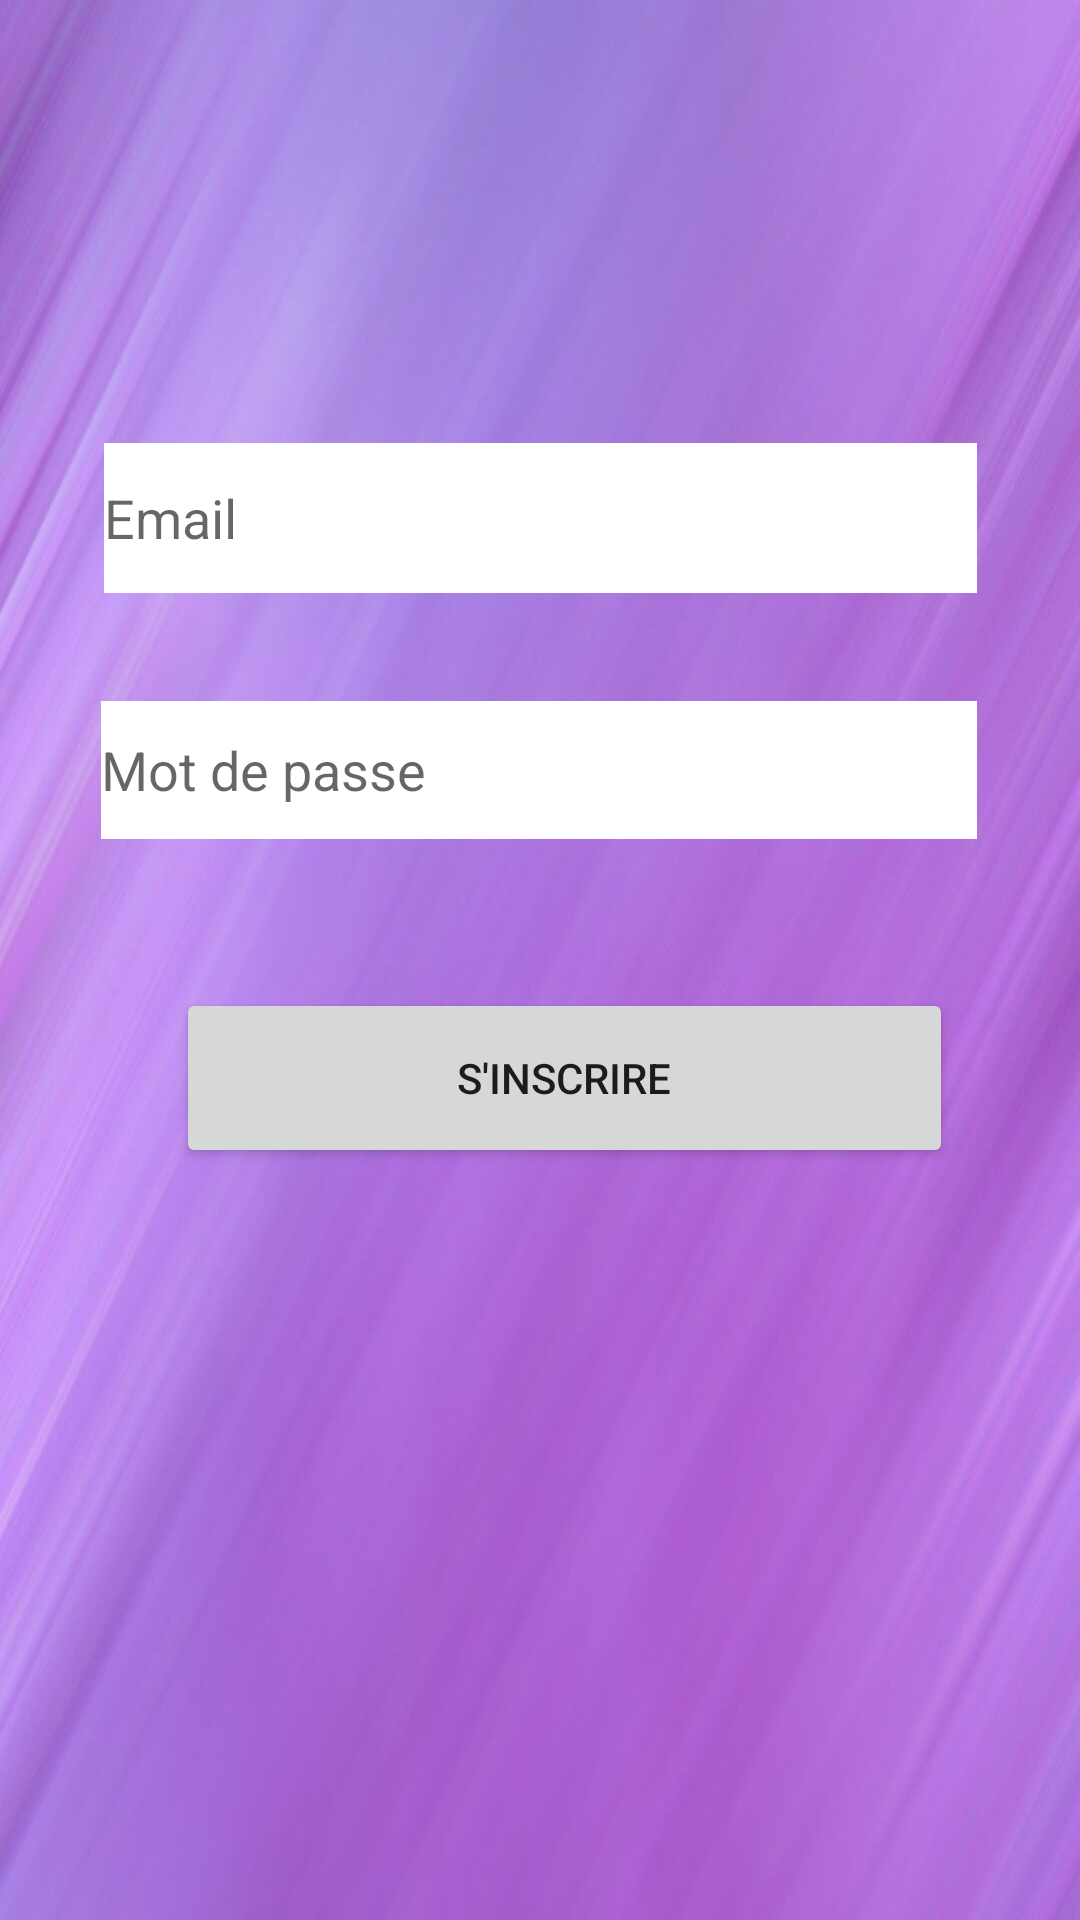

The Android layout XML behind this screen, and the referenced resources:
<!-- AndroidManifest.xml: application theme Theme.Questionnaire -->
<!-- res/layout/activity_sign_up_page.xml -->
<?xml version="1.0" encoding="utf-8"?>
<androidx.constraintlayout.widget.ConstraintLayout xmlns:android="http://schemas.android.com/apk/res/android"
    xmlns:app="http://schemas.android.com/apk/res-auto"
    xmlns:tools="http://schemas.android.com/tools"
    android:layout_width="match_parent"
    android:layout_height="match_parent"
    android:background="@drawable/back"
    tools:context=".Sign_Up_Page">

    <ImageView
        android:id="@+id/imageView4"
        android:layout_width="0dp"
        android:layout_height="0dp"
        android:layout_marginStart="50dp"
        android:layout_marginEnd="50dp"
        android:layout_marginBottom="288dp"
        app:layout_constraintBottom_toTopOf="@+id/progressBar"
        app:layout_constraintEnd_toEndOf="parent"
        app:layout_constraintStart_toStartOf="parent"
        app:layout_constraintTop_toTopOf="parent"
        app:srcCompat="@drawable/orange" />

    <EditText
        android:id="@+id/SignUpEmailAddress"
        android:layout_width="291dp"
        android:layout_height="50dp"
        android:layout_marginBottom="31dp"
        android:ems="10"
        android:background="@android:color/white"
        android:hint="Email"
        android:inputType="textEmailAddress"
        app:layout_constraintBottom_toTopOf="@+id/SignUpPassword"
        app:layout_constraintEnd_toEndOf="@+id/SignUpPassword"
        app:layout_constraintHorizontal_bias="1.0"
        app:layout_constraintStart_toStartOf="@+id/imageView4"
        app:layout_constraintTop_toBottomOf="@+id/imageView4" />

    <EditText
        android:id="@+id/SignUpPassword"
        android:layout_width="292dp"
        android:layout_height="46dp"
        android:layout_marginStart="32dp"
        android:layout_marginEnd="32dp"
        android:layout_marginBottom="45dp"
        android:background="@android:color/white"
        android:ems="10"
        android:hint="Mot de passe"
        android:inputType="textPassword"
        app:layout_constraintBottom_toTopOf="@+id/SignUpbutton"
        app:layout_constraintEnd_toEndOf="parent"
        app:layout_constraintHorizontal_bias="0.403"
        app:layout_constraintStart_toStartOf="parent"
        app:layout_constraintTop_toBottomOf="@+id/SignUpEmailAddress" />

    <Button
        android:id="@+id/SignUpbutton"
        android:layout_width="259dp"
        android:layout_height="60dp"
        android:layout_marginEnd="8dp"
        android:layout_marginBottom="246dp"
        android:text="S'inscrire"
        app:layout_constraintBottom_toBottomOf="parent"
        app:layout_constraintEnd_toEndOf="@+id/SignUpPassword"
        app:layout_constraintTop_toBottomOf="@+id/SignUpPassword" />

    <ProgressBar
        android:id="@+id/progressBar"
        style="?android:attr/progressBarStyle"
        android:layout_width="wrap_content"
        android:layout_height="wrap_content"
        android:layout_marginBottom="161dp"
        app:layout_constraintBottom_toBottomOf="parent"
        app:layout_constraintEnd_toEndOf="parent"
        app:layout_constraintStart_toStartOf="parent"
        app:layout_constraintTop_toBottomOf="@+id/imageView4" />
</androidx.constraintlayout.widget.ConstraintLayout>
<!-- resources referenced by this layout -->
<resources>
  <!-- drawable back: png bitmap (drawable, 149937 bytes) -->
  <style name="Theme.Questionnaire" parent="Theme.MaterialComponents.DayNight.DarkActionBar">
          
          <item name="colorPrimary">@color/purple_500</item>
          <item name="colorPrimaryVariant">@color/purple_700</item>
          <item name="colorOnPrimary">@color/white</item>
          
          <item name="colorSecondary">@color/teal_200</item>
          <item name="colorSecondaryVariant">@color/teal_700</item>
          <item name="colorOnSecondary">@color/black</item>
          
          <item name="android:statusBarColor">?attr/colorPrimaryVariant</item>
          
      </style>
  <!-- not gathered from this repository: default colours our renderer supplied (Android Studio template values) -->
  <color name="purple_500">#FF6200EE</color>
  <color name="purple_700">#FF3700B3</color>
  <color name="teal_200">#FF03DAC5</color>
  <color name="teal_700">#FF018786</color>
  <color name="black">#FF000000</color>
  <color name="white">#FFFFFFFF</color>
</resources>
